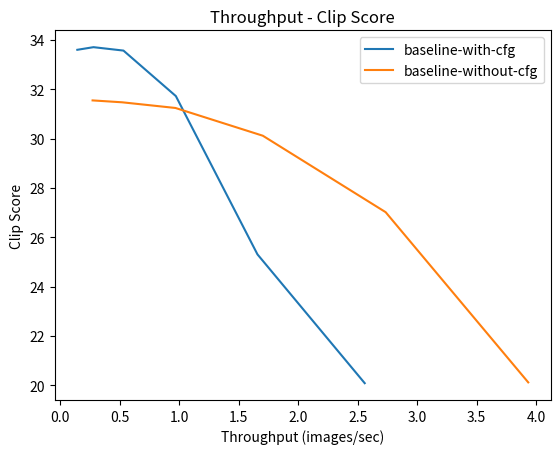
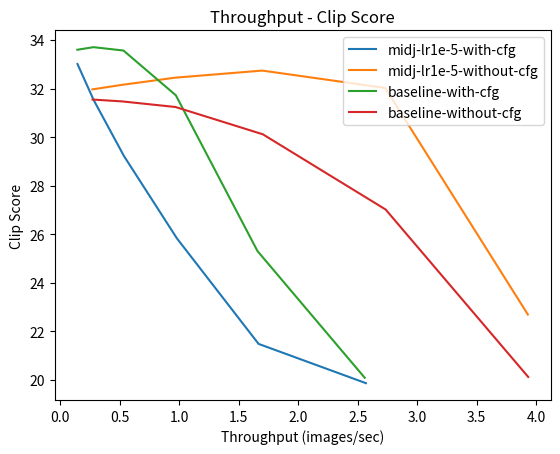

Source code (Python) for these figures, in order:
%matplotlib inline
from matplotlib import pyplot as plt


baseline_datapoints = [
    # {
    #     "title": "baseline-with-cfg",
    #     "num_inference_steps": 0,
    #     "clip_score": 0.0,
    #     "throughput": 0.0,
    # },
    {
        "title": "baseline-with-cfg",
        "num_inference_steps": 2,
        "clip_score": 20.086650848388672,
        "throughput": 2.5590091626428144,
    },
    {
        "title": "baseline-with-cfg",
        "num_inference_steps": 4,
        "clip_score": 25.306303024291992,
        "throughput": 1.657429151534393,
    },
    {
        "title": "baseline-with-cfg",
        "num_inference_steps": 8,
        "clip_score": 31.721240997314453,
        "throughput": 0.9713379615909279,
    },
    {
        "title": "baseline-with-cfg",
        "num_inference_steps": 16,
        "clip_score": 33.564979553222656,
        "throughput": 0.5309598880016301,
    },
    {
        "title": "baseline-with-cfg",
        "num_inference_steps": 32,
        "clip_score": 33.70329284667969,
        "throughput": 0.2789380126607746,
    },
    {
        "title": "baseline-with-cfg",
        "num_inference_steps": 64,
        "clip_score": 33.596866607666016,
        "throughput": 0.14308945973509418,
    },
    {
        "title": "baseline-without-cfg",
        "num_inference_steps": 2,
        "clip_score": 20.119003295898438,
        "throughput": 3.933640387034316,
    },
    {
        "title": "baseline-without-cfg",
        "num_inference_steps": 4,
        "clip_score": 27.01666259765625,
        "throughput": 2.734942860113145,
    },
    {
        "title": "baseline-without-cfg",
        "num_inference_steps": 8,
        "clip_score": 30.11493492126465,
        "throughput": 1.7023422067884688,
    },
    {
        "title": "baseline-without-cfg",
        "num_inference_steps": 16,
        "clip_score": 31.239246368408203,
        "throughput": 0.9681250180951976,
    },
    {
        "title": "baseline-without-cfg",
        "num_inference_steps": 32,
        "clip_score": 31.468881607055664,
        "throughput": 0.5209463226809052,
    },
    {
        "title": "baseline-without-cfg",
        "num_inference_steps": 64,
        "clip_score": 31.545791625976562,
        "throughput": 0.2713344636771611,
    },

]

# plot throughput-clip_score line
fig, ax = plt.subplots()

group_titles = [
    "baseline-with-cfg",
    "baseline-without-cfg",
]
title2datas = {
    title: [data for data in baseline_datapoints if data["title"] == title] for title in group_titles
}
for title in group_titles:
    datas = title2datas[title]
    throughputs = [data["throughput"] for data in datas]
    clip_scores = [data["clip_score"] for data in datas]
    ax.plot(throughputs, clip_scores, label=title)

ax.set_xlabel("Throughput (images/sec)")
ax.set_ylabel("Clip Score")
ax.legend()
ax.set_title("Throughput - Clip Score")
plt.show()

midj_datapoints = [
    # {
    #     "title": "midj-lr1e-5-with-cfg",
    #     "num_inference_steps": 0,
    #     "clip_score": 0.0,
    #     "throughput": 0.0,
    # },
    {
        "title": "midj-lr1e-5-with-cfg",
        "num_inference_steps": 2,
        "clip_score": 19.863466262817383,
        "throughput": 2.56941883763637,
    },
    {
        "title": "midj-lr1e-5-with-cfg",
        "num_inference_steps": 4,
        "clip_score": 21.4808292388916,
        "throughput": 1.666968143175522,
    },
    {
        "title": "midj-lr1e-5-with-cfg",
        "num_inference_steps": 8,
        "clip_score": 25.832571029663086,
        "throughput": 0.9795837993969497,
    },
    {
        "title": "midj-lr1e-5-with-cfg",
        "num_inference_steps": 16,
        "clip_score": 29.2199764251709,
        "throughput": 0.5351153861167683,
    },
    {
        "title": "midj-lr1e-5-with-cfg",
        "num_inference_steps": 32,
        "clip_score": 31.524333953857422,
        "throughput": 0.2806375074234804,
    },
    {
        "title": "midj-lr1e-5-with-cfg",
        "num_inference_steps": 64,
        "clip_score": 33.00955581665039,
        "throughput": 0.14436954344316758,
    },
    {
        "title": "midj-lr1e-5-without-cfg",
        "num_inference_steps": 2,
        "clip_score": 22.69116973876953,
        "throughput": 3.930560550569773,
    },
    {
        "title": "midj-lr1e-5-without-cfg",
        "num_inference_steps": 4,
        "clip_score": 32.02427291870117,
        "throughput": 2.730854775844102,
    },
    {
        "title": "midj-lr1e-5-without-cfg",
        "num_inference_steps": 8,
        "clip_score": 32.738929748535156,
        "throughput": 1.698274155853291,
    },
    {
        "title": "midj-lr1e-5-without-cfg",
        "num_inference_steps": 16,
        "clip_score": 32.446815490722656,
        "throughput": 0.9656715471290394,
    },
    {
        "title": "midj-lr1e-5-without-cfg",
        "num_inference_steps": 32,
        "clip_score": 32.1515007019043,
        "throughput": 0.5193002900222913,
    },
    {
        "title": "midj-lr1e-5-without-cfg",
        "num_inference_steps": 64,
        "clip_score": 31.964906692504883,
        "throughput": 0.2696665824969441,
    },

]

# plot throughput-clip_score line
fig, ax = plt.subplots()
import itertools
group_titles = [
    "midj-lr1e-5-with-cfg",
    "midj-lr1e-5-without-cfg",
    "baseline-with-cfg",
    "baseline-without-cfg",
]
title2datas = {
    title: [data for data in itertools.chain(midj_datapoints, baseline_datapoints) if data["title"] == title] \
        for title in group_titles
}
for title in group_titles:
    datas = title2datas[title]
    throughputs = [data["throughput"] for data in datas]
    clip_scores = [data["clip_score"] for data in datas]
    ax.plot(throughputs, clip_scores, label=title)

ax.set_xlabel("Throughput (images/sec)")
ax.set_ylabel("Clip Score")
ax.legend()
ax.set_title("Throughput - Clip Score")
plt.show()

